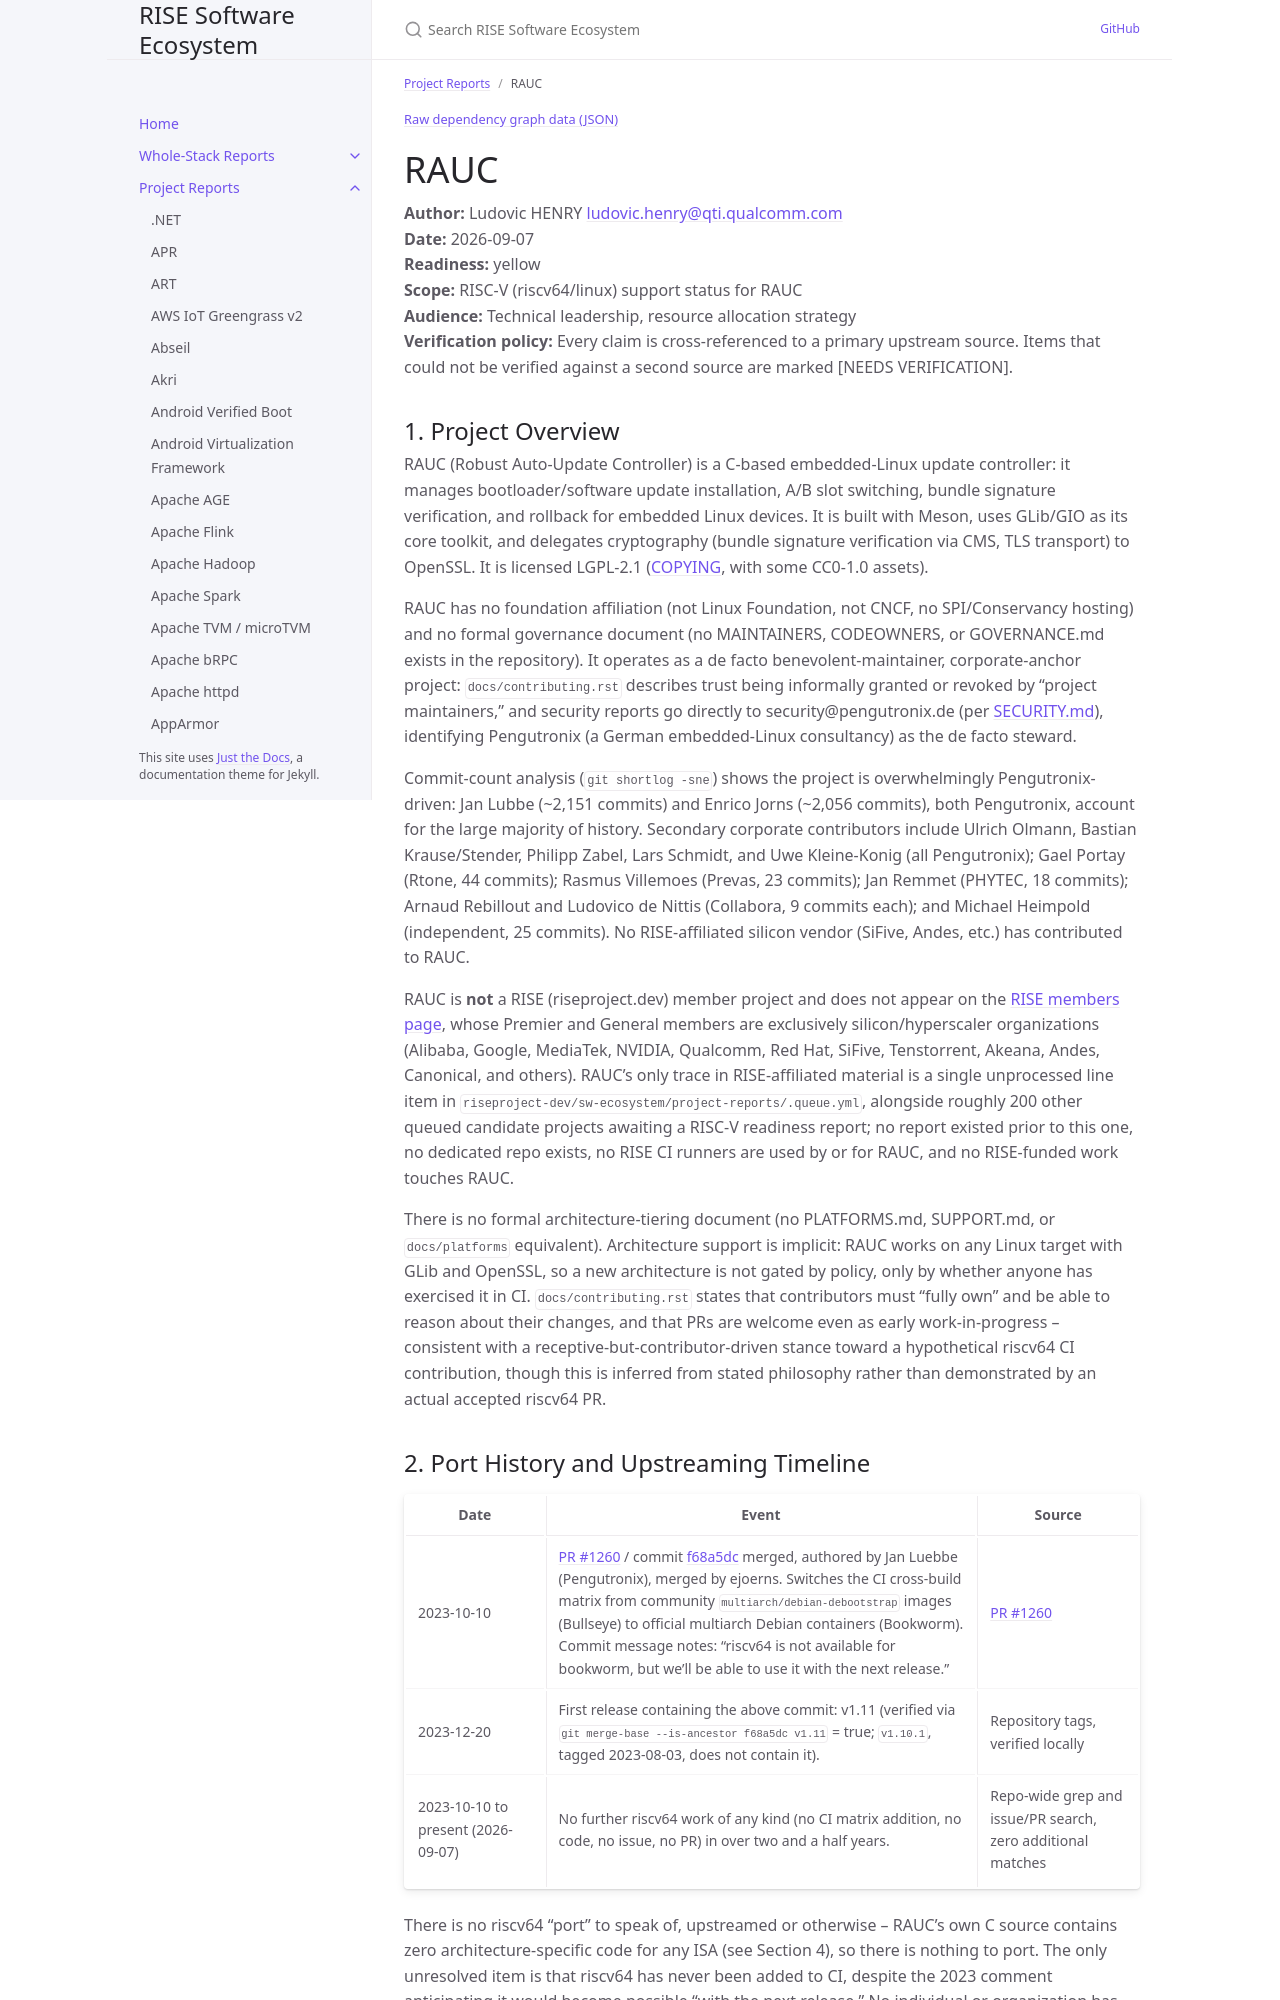

repository: riseproject-dev/sw-ecosystem · page: project-reports/rauc.html · generator: jekyll

---
title: RAUC
parent: Project Reports
color: yellow
dependencies:
  - name: OpenSSL
    relation: runtime-dependency
    criticality: critical
  - name: libcurl
    relation: runtime-dependency
    criticality: optional
  - name: composefs
    relation: runtime-dependency
    criticality: optional
  - name: GLib
    relation: runtime-dependency
    criticality: optional
  - name: json-glib
    relation: runtime-dependency
    criticality: optional
  - name: D-Bus
    relation: runtime-dependency
    criticality: optional
  - name: libnl
    relation: runtime-dependency
    criticality: optional
  - name: libfdisk
    relation: runtime-dependency
    criticality: optional
  - name: systemd
    relation: runtime-dependency
    criticality: optional
  - name: glibc
    relation: runtime-dependency
    criticality: optional
---

{% include dependency-graph.html slug="dependencies" subset="rauc" %}

# RAUC

**Author:** Ludovic HENRY <ludovic.henry@qti.qualcomm.com><br/>
**Date:** 2026-09-07<br/>
**Readiness:** yellow<br/>
**Scope:** RISC-V (riscv64/linux) support status for RAUC<br/>
**Audience:** Technical leadership, resource allocation strategy<br/>
**Verification policy:** Every claim is cross-referenced to a primary upstream source. Items that could not be verified against a second source are marked [NEEDS VERIFICATION].<br/>

## 1. Project Overview

RAUC (Robust Auto-Update Controller) is a C-based embedded-Linux update controller: it manages bootloader/software update installation, A/B slot switching, bundle signature verification, and rollback for embedded Linux devices. It is built with Meson, uses GLib/GIO as its core toolkit, and delegates cryptography (bundle signature verification via CMS, TLS transport) to OpenSSL. It is licensed LGPL-2.1 ([COPYING](https://github.com/rauc/rauc/blob/master/COPYING), with some CC0-1.0 assets).

RAUC has no foundation affiliation (not Linux Foundation, not CNCF, no SPI/Conservancy hosting) and no formal governance document (no MAINTAINERS, CODEOWNERS, or GOVERNANCE.md exists in the repository). It operates as a de facto benevolent-maintainer, corporate-anchor project: `docs/contributing.rst` describes trust being informally granted or revoked by "project maintainers," and security reports go directly to security@pengutronix.de (per [SECURITY.md](https://github.com/rauc/rauc/blob/master/SECURITY.md)), identifying Pengutronix (a German embedded-Linux consultancy) as the de facto steward.

Commit-count analysis (`git shortlog -sne`) shows the project is overwhelmingly Pengutronix-driven: Jan Lubbe (~2,151 commits) and Enrico Jorns (~2,056 commits), both Pengutronix, account for the large majority of history. Secondary corporate contributors include Ulrich Olmann, Bastian Krause/Stender, Philipp Zabel, Lars Schmidt, and Uwe Kleine-Konig (all Pengutronix); Gael Portay (Rtone, 44 commits); Rasmus Villemoes (Prevas, 23 commits); Jan Remmet (PHYTEC, 18 commits); Arnaud Rebillout and Ludovico de Nittis (Collabora, 9 commits each); and Michael Heimpold (independent, 25 commits). No RISE-affiliated silicon vendor (SiFive, Andes, etc.) has contributed to RAUC.

RAUC is **not** a RISE (riseproject.dev) member project and does not appear on the [RISE members page](https://riseproject.dev/members/), whose Premier and General members are exclusively silicon/hyperscaler organizations (Alibaba, Google, MediaTek, NVIDIA, Qualcomm, Red Hat, SiFive, Tenstorrent, Akeana, Andes, Canonical, and others). RAUC's only trace in RISE-affiliated material is a single unprocessed line item in `riseproject-dev/sw-ecosystem/project-reports/.queue.yml`, alongside roughly 200 other queued candidate projects awaiting a RISC-V readiness report; no report existed prior to this one, no dedicated repo exists, no RISE CI runners are used by or for RAUC, and no RISE-funded work touches RAUC.

There is no formal architecture-tiering document (no PLATFORMS.md, SUPPORT.md, or `docs/platforms` equivalent). Architecture support is implicit: RAUC works on any Linux target with GLib and OpenSSL, so a new architecture is not gated by policy, only by whether anyone has exercised it in CI. `docs/contributing.rst` states that contributors must "fully own" and be able to reason about their changes, and that PRs are welcome even as early work-in-progress -- consistent with a receptive-but-contributor-driven stance toward a hypothetical riscv64 CI contribution, though this is inferred from stated philosophy rather than demonstrated by an actual accepted riscv64 PR.
